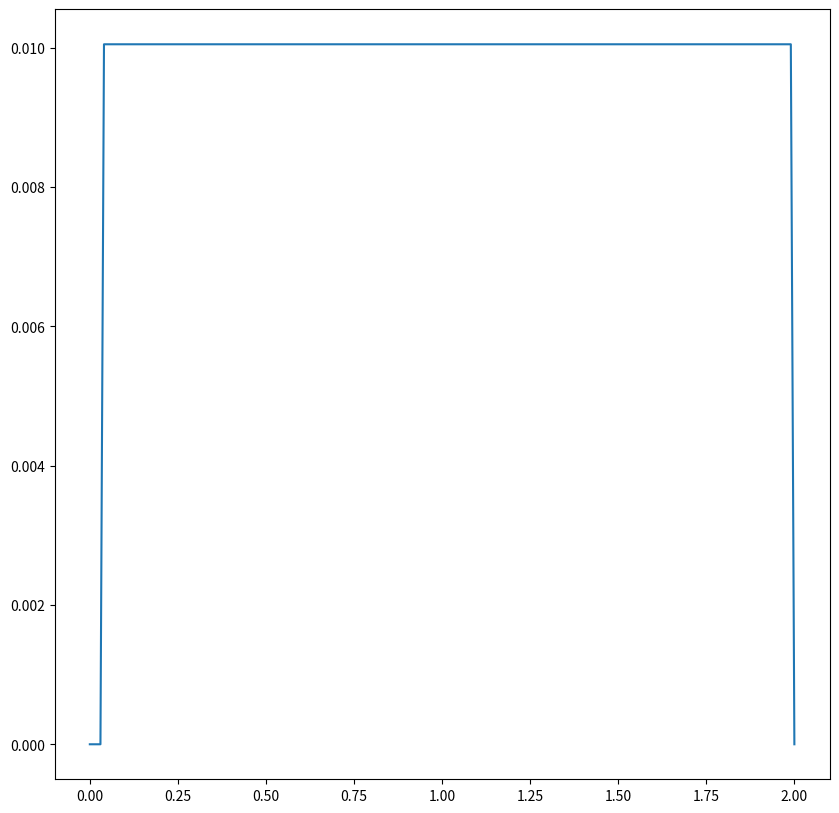

This figure's Python source:
# Import numpy
import numpy as np
import scipy as sci
# Import matplotlib and associated modules for 3D and animations
import matplotlib.pyplot as plt
from mpl_toolkits.mplot3d import Axes3D
from matplotlib.animation import FuncAnimation

# Define universal gravitation constant
G = 6.67408e-11  # N-m2/kg2
# Reference quantities
m_nd = 1.989e+30  # kg #mass of the sun
r_nd = 5.326e+12  # m #distance between stars in Alpha Centauri
v_nd = 30000  # m/s #relative velocity of earth around the sun
t_nd = 79.91 * 365 * 24 * 3600 * 0.51  # s #orbital period of Alpha Centauri
# Net constants
K1 = G * t_nd * m_nd / (r_nd ** 2 * v_nd)
K2 = v_nd * t_nd / r_nd

# Define masses
m1 = 1 #1.1  # Alpha Centauri A
m2 = 1 #0.907  # Alpha Centauri B
m3 = 1 #1.0 # Third Star


    # Define initial position vectors
r1 = [-0.5, 0, 0]  # m
r2 = [0.5, 0, 0]  # m
r3 = [0, 1, 0] # m
    # Convert pos vectors to arrays
r1 = np.array(r1, dtype="float64")
r2 = np.array(r2, dtype="float64")
r3 = np.array(r3, dtype="float64")

    # Find Centre of Mass
r_com=(m1*r1+m2*r2+m3*r3)/(m1+m2+m3)

    # Define initial velocities
v1 = [0.01, 0.01, 0]  # m/s
v2 = [-0.05, 0, -0.1]  # m/s
v3 = [0, -0.01, 0] # m/s
    # Convert velocity vectors to arrays
v1 = np.array(v1, dtype="float64")
v2 = np.array(v2, dtype="float64")
v3 = np.array(v3, dtype="float64")
    # Find velocity of COM
v_com=(m1*v1+m2*v2+m3*v3)/(m1+m2+m3)

#def calculate(devr1, devr2, devr3, w, t, G, m1, m2, m3):
def ThreeBodyEquations(w, t, G, m1, m2, m3):
    r1 = w[:3]
    r2 = w[3:6]
    r3 = w[6:9]
    v1 = w[9:12]
    v2 = w[12:15]
    v3 = w[15:18]
    r12 = sci.linalg.norm(r2 - r1)
    r13 = sci.linalg.norm(r3 - r1)
    r23 = sci.linalg.norm(r3 - r2)

    dv1bydt = K1 * m2 * (r2 - r1) / r12 ** 3 + K1 * m3 * (r3 - r1) / r13 ** 3
    dv2bydt = K1 * m1 * (r1 - r2) / r12 ** 3 + K1 * m3 * (r3 - r2) / r23 ** 3
    dv3bydt = K1 * m1 * (r1 - r3) / r13 ** 3 + K1 * m2 * (r2 - r3) / r23 ** 3
    dr1bydt = K2 * v1
    dr2bydt = K2 * v2
    dr3bydt = K2 * v3
    r12_derivs = np.concatenate((dr1bydt, dr2bydt))
    r_derivs = np.concatenate((r12_derivs, dr3bydt))
    v12_derivs = np.concatenate((dv1bydt, dv2bydt))
    v_derivs = np.concatenate((v12_derivs, dv3bydt))
    derivs = np.concatenate((r_derivs, v_derivs))
    return derivs

#Package initial parameters
def initial(devr1, devr2, devr3):
    init_params=np.array([r1+devr1,r2+devr2,r3+devr3,v1,v2,v3]) #Initial parameters
    init_params=init_params.flatten() #Flatten to make 1D array
    return init_params

# define time span
time_span=np.linspace(0,2,200) #20 orbital periods and 500 points

delta_r = 0.00001
#Run the ODE solver
import scipy.integrate
in_three_body_sol = sci.integrate.odeint(ThreeBodyEquations,initial(0,0,0),time_span,args=(G,m1,m2,m3))
dev_three_body_sol = sci.integrate.odeint(ThreeBodyEquations,initial([delta_r,0,0] ,0,0),time_span,args=(G,m1,m2,m3))


r1_sol = in_three_body_sol[:,:3]
r2_sol = in_three_body_sol[:,3:6]
r3_sol = in_three_body_sol[:,6:9]

devr1_sol = dev_three_body_sol[:,:3]
devr2_sol = dev_three_body_sol[:,3:6]
devr3_sol = dev_three_body_sol[:,6:9]

results = np.empty(200)
def lyaponov(devr1_sol, r1_sol, time_span):
    for i in range(len(results)):
        dev_r_pos = np.array(sci.linalg.norm(devr1_sol[i] - r1_sol[i]))
        in_r_pos = sci.linalg.norm(r1_sol[i])
        diff = np.absolute(np.divide(dev_r_pos,in_r_pos))
        np.append(results, diff)
        i+=1
    return results

#print(devr1_sol[36])
#print(results)

#diff = np.absolute(np.divide(devr1_sol,r1_sol))
#lyaponov = np.log(diff)

#diff = np.dot(devr1_sol, r1_sol)
#logdiff = np.log(np.e, diff)


#Create figure
fig=plt.figure(figsize=(10,10))
#Create 3D axes
#ax=fig.add_subplot(111,projection="3d")
ax2d=fig.add_subplot(111)
#Plot the orbits
#ax.plot(r1_sol[:,0],r1_sol[:,1],r1_sol[:,2],color="darkblue")
#ax.plot(r2_sol[:,0],r2_sol[:,1],r2_sol[:,2],color="tab:red")
#ax.plot(r3_sol[:,0],r2_sol[:,1],r2_sol[:,2],color="tab:green")
#Plot the final positions of the stars
#ax.scatter(r1_sol[-1,0],r1_sol[-1,1],r1_sol[-1,2],color="darkblue",marker="o",s=20,label="m1")
#ax.scatter(r2_sol[-1,0],r2_sol[-1,1],r2_sol[-1,2],color="tab:red",marker="o",s=20,label="m2")
#ax.scatter(r3_sol[-1,0],r2_sol[-1,1],r2_sol[-1,2],color="tab:green",marker="o",s=20,label="m3")
#Add a few more bells and whistles
#ax.set_xlabel("x-coordinate",fontsize=14)
#ax.set_ylabel("y-coordinate",fontsize=14)
#ax.set_zlabel("z-coordinate",fontsize=14)
#ax.set_title("Visualization of orbits of stars in a two-body system\n",fontsize=14)
#ax.legend(loc="upper left",fontsize=14)

#axly=fig.add_subplot(111)
#axly.scatter(np.linspace(0,2,200),r1_sol[-1,0])
#plt.show()

ax2d.plot(time_span,results)
plt.show()

#print(r1_sol)
#ax.scatter(r1_sol)
